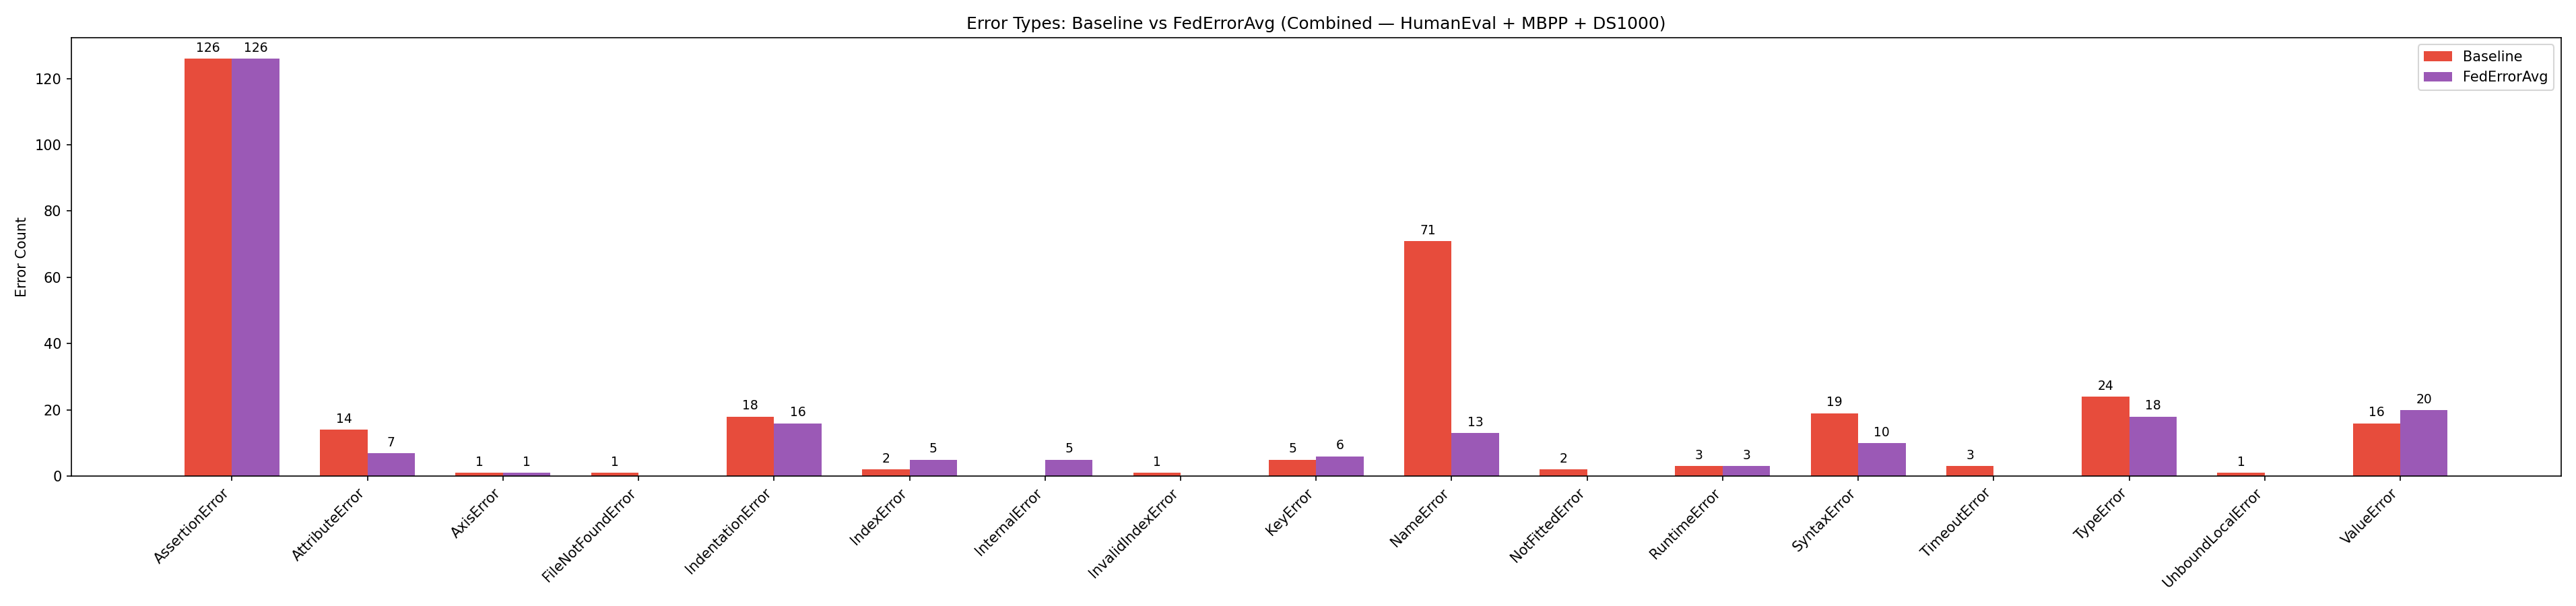

The table this chart was drawn from, first rows:
dataset, error_type, baseline_count, federroravg_count, reduction
HumanEval, AssertionError, 5, 4, 1
HumanEval, NameError, 2, 2, 0
HumanEval, SyntaxError, 1, 1, 0
MBPP, AssertionError, 42, 51, 0
MBPP, IndentationError, 1, 0, 1
MBPP, IndexError, 1, 2, 0
MBPP, NameError, 26, 3, 23
MBPP, SyntaxError, 17, 5, 12
MBPP, TypeError, 6, 2, 4
MBPP, UnboundLocalError, 1, 0, 1
MBPP, ValueError, 1, 0, 1
DS1000, AssertionError, 79, 71, 8
DS1000, AttributeError, 14, 7, 7
DS1000, AxisError, 1, 1, 0
DS1000, FileNotFoundError, 1, 0, 1
DS1000, IndentationError, 17, 16, 1
DS1000, IndexError, 1, 3, 0
DS1000, InternalError, 0, 5, 0
DS1000, InvalidIndexError, 1, 0, 1
DS1000, KeyError, 5, 6, 0
DS1000, NameError, 43, 8, 35
DS1000, NotFittedError, 2, 0, 2
DS1000, RuntimeError, 3, 3, 0
DS1000, SyntaxError, 1, 4, 0
DS1000, TimeoutError, 3, 0, 3
DS1000, TypeError, 18, 16, 2
DS1000, ValueError, 15, 20, 0
